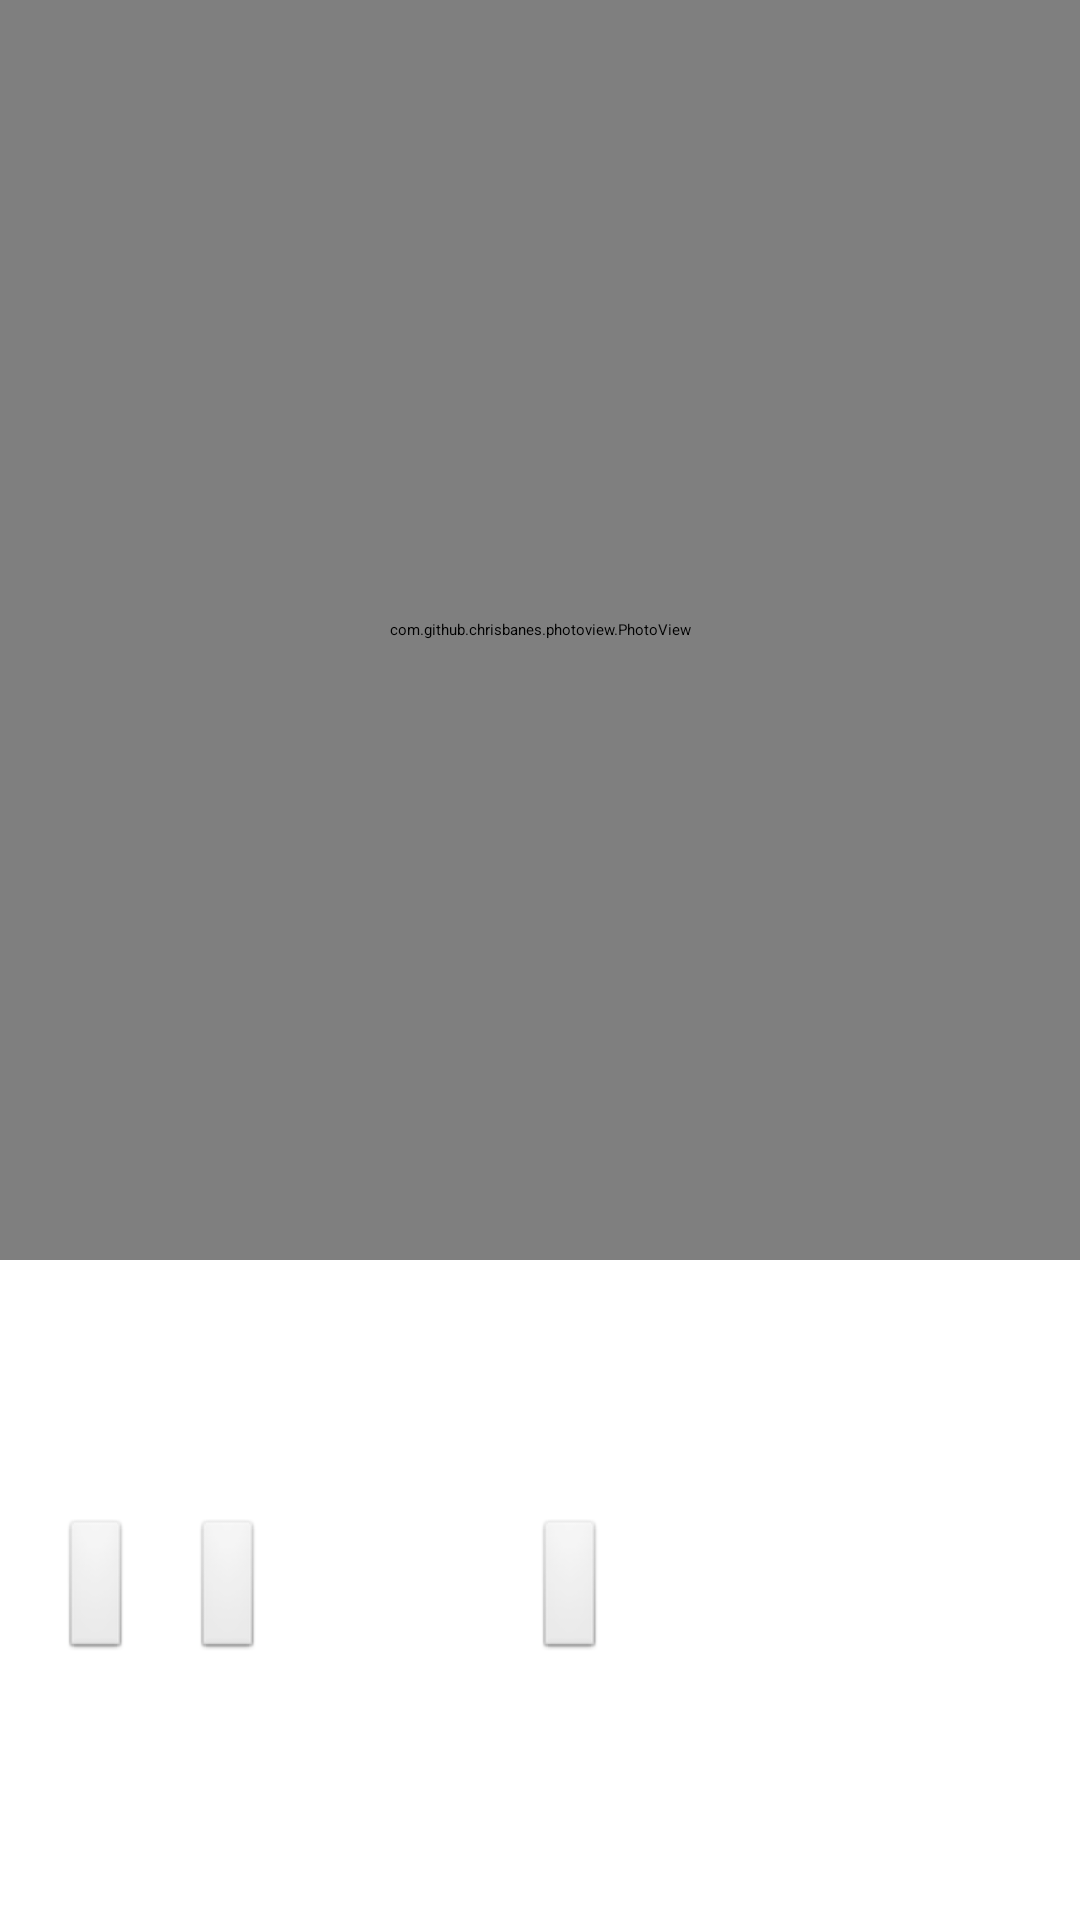

Produce the Android XML layout that renders to this screen, including the resource entries it uses.
<!-- AndroidManifest.xml: application theme Theme.FaceControl -->
<!-- res/layout/cameraview.xml -->
<?xml version="1.0" encoding="utf-8"?>
<androidx.constraintlayout.widget.ConstraintLayout
    xmlns:android="http://schemas.android.com/apk/res/android"
    xmlns:app="http://schemas.android.com/apk/res-auto"
    xmlns:tools="http://schemas.android.com/tools"
    android:layout_width="match_parent"
    android:layout_height="match_parent"
    tools:context=".CameraView">


    <FrameLayout
        android:id="@+id/surfaceContainer"
        android:layout_width="match_parent"
        android:layout_height="420dp"

        app:layout_constraintTop_toTopOf="parent">

        <SurfaceView
            android:id="@+id/surfaceView"
            android:layout_width="match_parent"
            android:layout_height="match_parent" />

        <com.github.chrisbanes.photoview.PhotoView
            android:id="@+id/photoView"
            android:layout_width="match_parent"
            android:layout_height="match_parent" />


    </FrameLayout>

    <androidx.constraintlayout.widget.ConstraintLayout
        android:id="@+id/linearLayout"
        android:layout_width="match_parent"
        android:layout_height="300dp"
        android:orientation="vertical"
        app:layout_constraintBottom_toBottomOf="parent"
        app:layout_constraintTop_toBottomOf="@+id/surfaceContainer">

        <ImageButton
            android:id="@+id/a"
            android:layout_width="wrap_content"
            android:layout_height="wrap_content"
            android:layout_marginLeft="20dp"
            android:onClick="onClick"
            android:src="@android:drawable/btn_default"
            app:layout_constraintBottom_toBottomOf="parent"
            app:layout_constraintStart_toStartOf="parent"
            app:layout_constraintTop_toTopOf="parent" />

        <ImageButton
            android:id="@+id/b"
            android:layout_width="wrap_content"
            android:layout_height="wrap_content"
            android:layout_marginLeft="20dp"
            android:onClick="onClick"
            android:src="@android:drawable/btn_default"
            app:layout_constraintBottom_toBottomOf="parent"
            app:layout_constraintStart_toEndOf="@+id/a"
            app:layout_constraintTop_toTopOf="parent" />

        <ImageButton
            android:id="@+id/btn_Capture"
            android:layout_width="wrap_content"
            android:layout_height="wrap_content"
            android:layout_gravity="center_horizontal|bottom"
            android:onClick="onClick"
            android:src="@android:drawable/btn_default"
            app:layout_constraintBottom_toBottomOf="parent"
            app:layout_constraintEnd_toEndOf="parent"
            app:layout_constraintStart_toStartOf="@+id/a"
            app:layout_constraintTop_toTopOf="parent" />


    </androidx.constraintlayout.widget.ConstraintLayout>
</androidx.constraintlayout.widget.ConstraintLayout>
<!-- resources referenced by this layout -->
<resources>
  <style name="Theme.FaceControl" parent="Theme.MaterialComponents.DayNight.DarkActionBar">
          
          <item name="colorPrimary">@color/purple_200</item>
          <item name="colorPrimaryVariant">@color/purple_700</item>
          <item name="colorOnPrimary">@color/black</item>
          
          <item name="colorSecondary">@color/teal_200</item>
          <item name="colorSecondaryVariant">@color/teal_200</item>
          <item name="colorOnSecondary">@color/black</item>
          
          <item name="android:statusBarColor" tools:targetApi="l">?attr/colorPrimaryVariant</item>
          
      </style>
  <!-- not gathered from this repository: default colours our renderer supplied (Android Studio template values) -->
  <color name="purple_200">#FFBB86FC</color>
  <color name="purple_700">#FF3700B3</color>
  <color name="teal_200">#FF03DAC5</color>
  <color name="black">#FF000000</color>
</resources>
